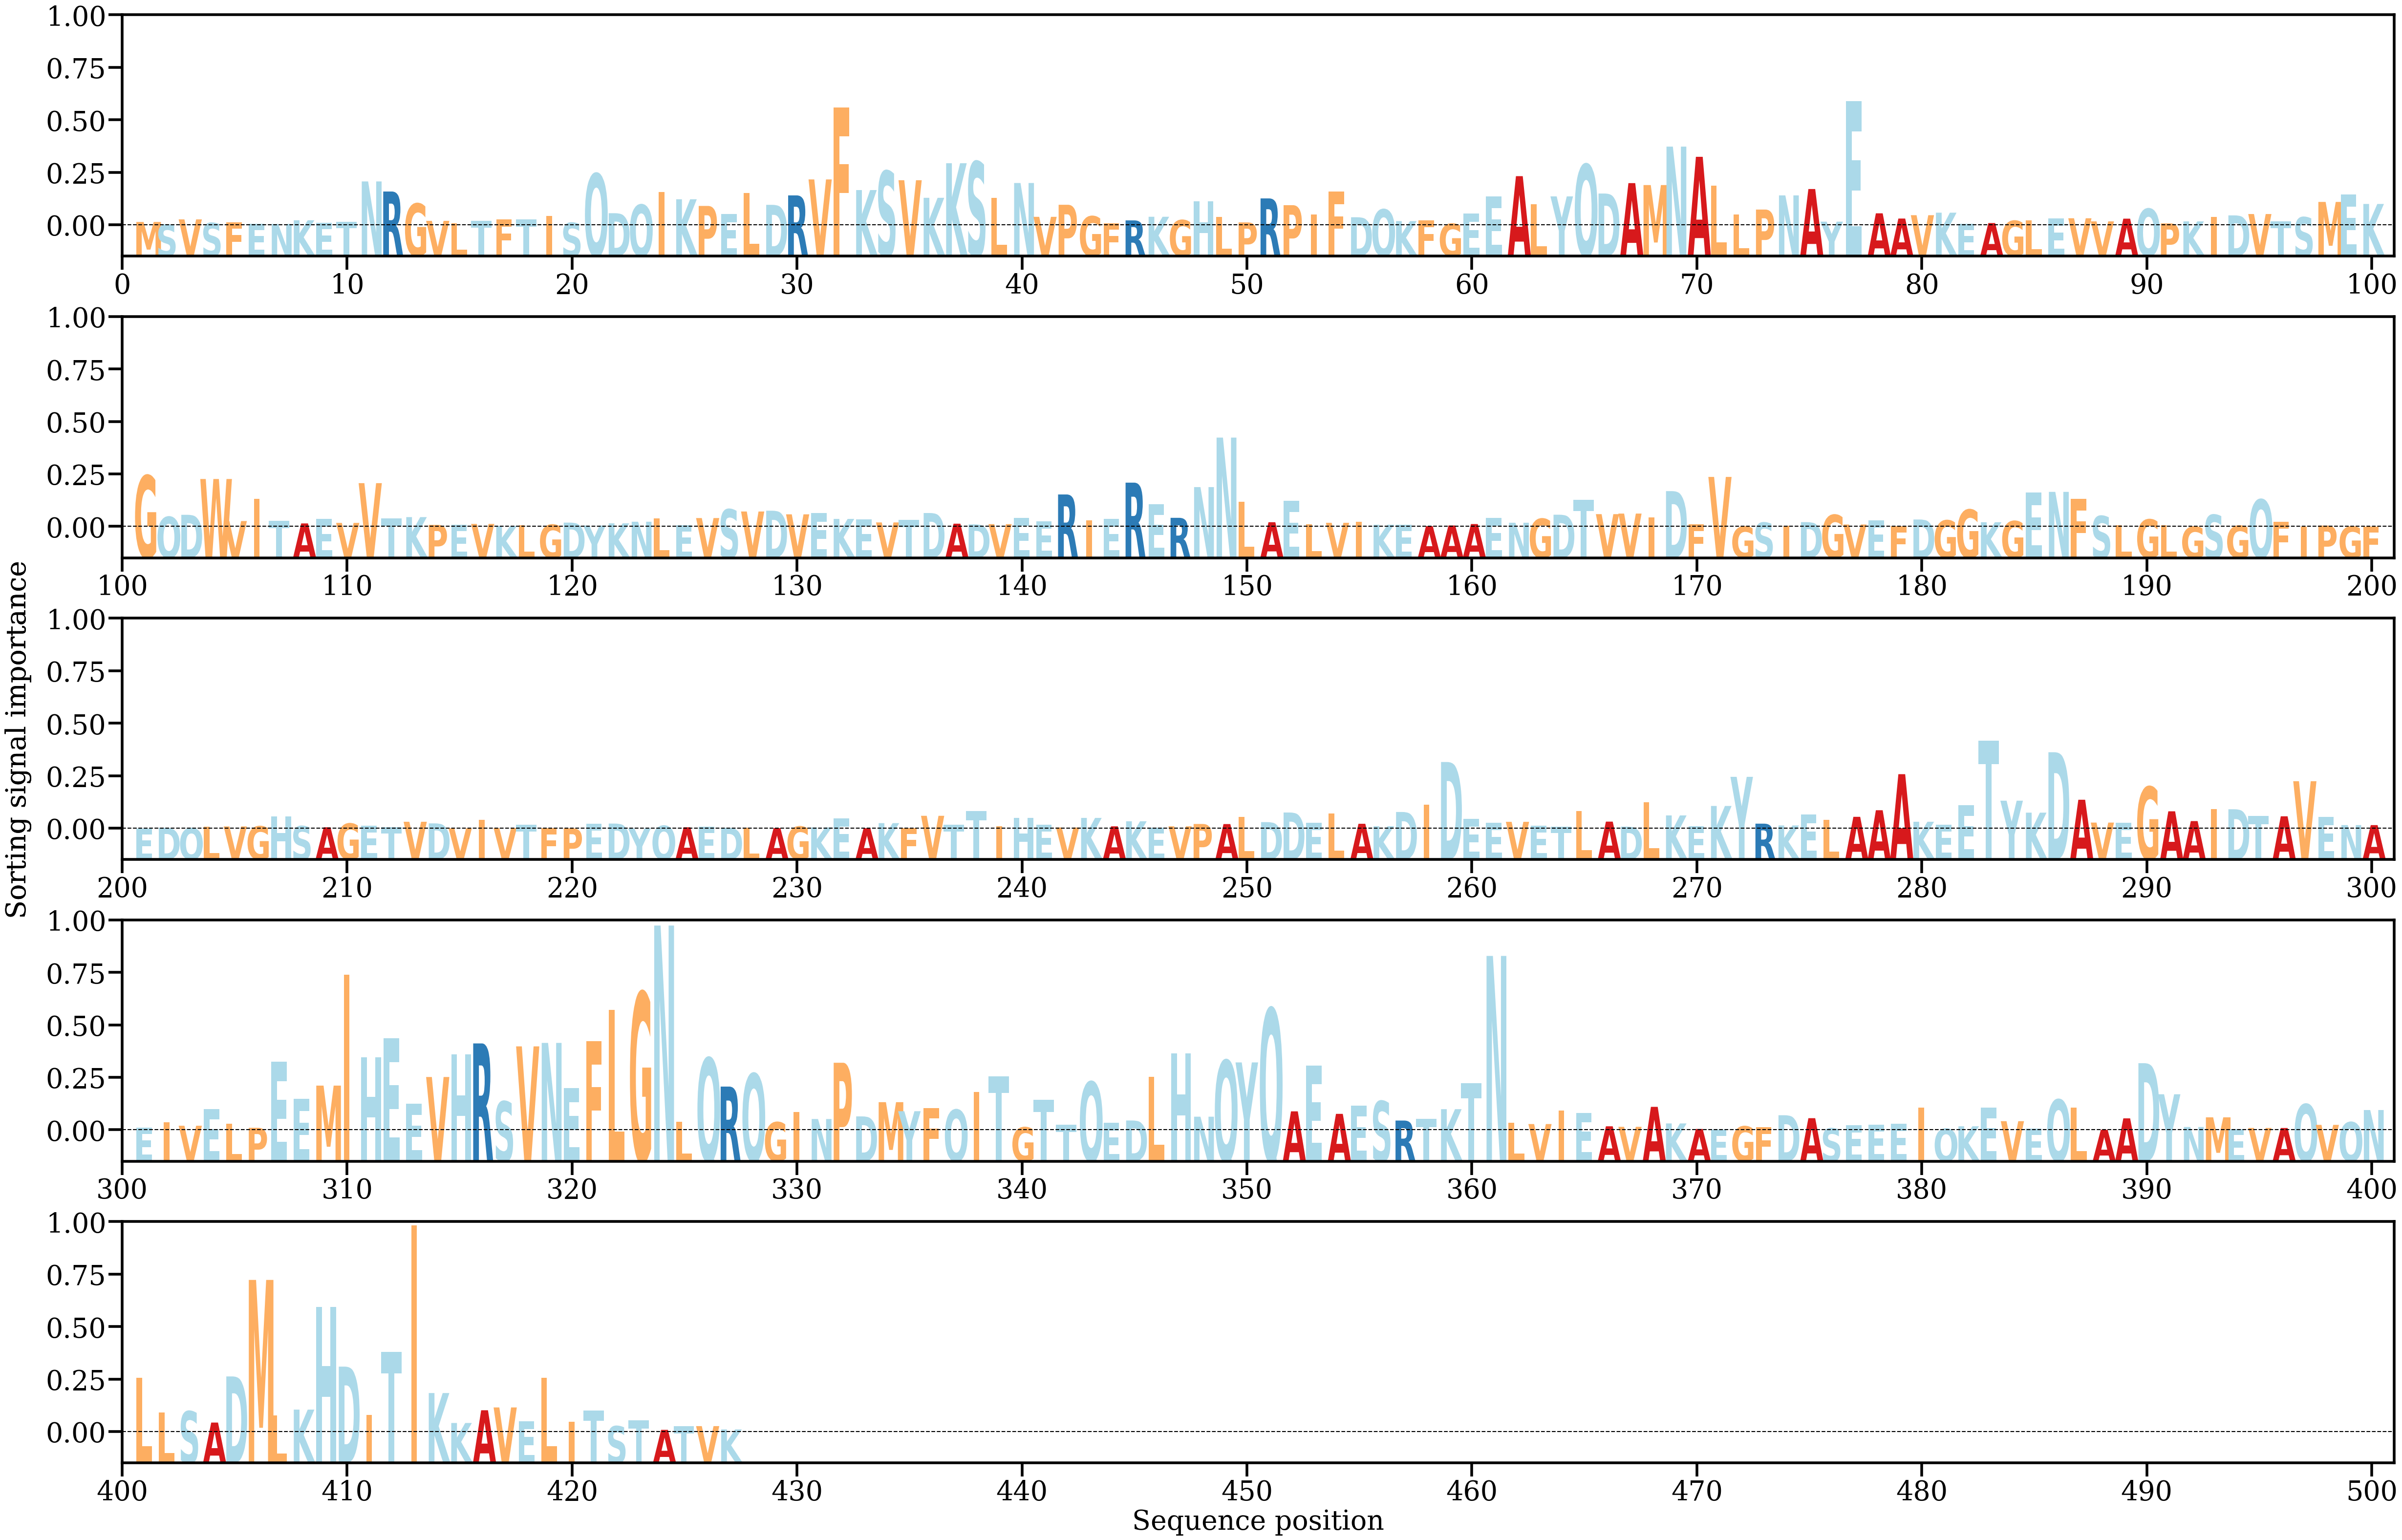

The data file committed next to this chart (first rows):
AA, Alpha
M, [0.00036822]
S, [6.603469e-05]
V, [0.00065801]
S, [0.0002572]
F, [0.0003451]
E, [0.00016883]
N, [0.00014463]
K, [0.00055963]
E, [0.00026966]
T, [0.00040756]
N, [0.00493052]
R, [0.0037961]
G, [0.00243826]
V, [0.00049438]
L, [0.00022276]
T, [0.0005177]
F, [0.00066354]
T, [0.00063365]
I, [0.00106663]
S, [0.00027779]
Q, [0.00580662]
D, [0.00135529]
Q, [0.0023105]
I, [0.00375303]
K, [0.00292286]
P, [0.0021727]
E, [0.00124057]
L, [0.00362185]
D, [0.00229573]
R, [0.00335891]
V, [0.00515632]
F, [0.01326955]
K, [0.00395866]
S, [0.00609925]
V, [0.00506635]
K, [0.00308766]
K, [0.00698048]
S, [0.00715179]
L, [0.00309195]
N, [0.00475523]
V, [0.00094541]
P, [0.00230335]
G, [0.00100781]
F, [0.00019802]
R, [0.00054489]
K, [0.00095339]
G, [0.00057697]
H, [0.00267796]
L, [0.00095867]
P, [0.00031931]
R, [0.00301975]
P, [0.00225845]
I, [0.00121653]
F, [0.00377503]
D, [0.00089958]
Q, [0.00178325]
K, [0.0004655]
F, [0.00057225]
G, [0.00016843]
E, [0.00129924]
... 367 more rows
